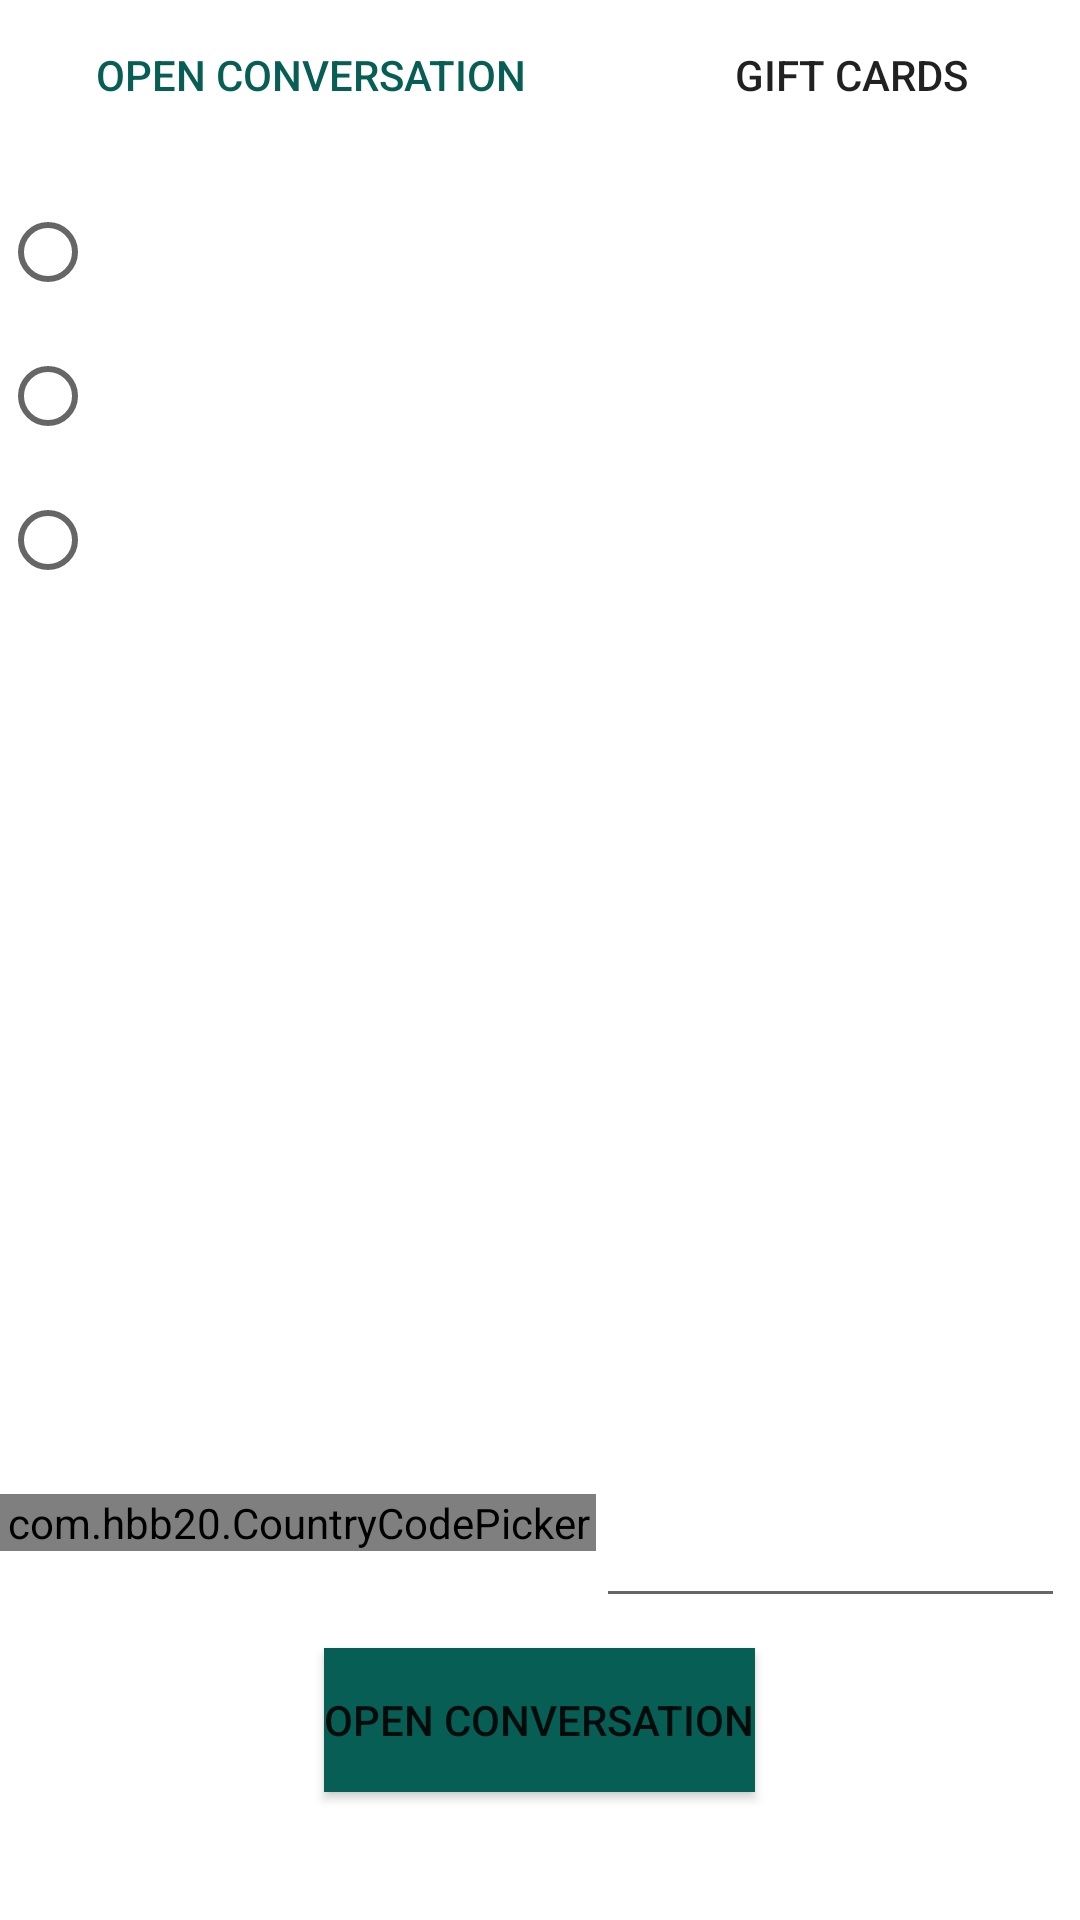

Produce the Android XML layout that renders to this screen, including the resource entries it uses.
<!-- AndroidManifest.xml: application theme Theme.WhatsappCreateContact -->
<!-- res/layout/activity_main.xml -->
<?xml version="1.0" encoding="utf-8"?>
<LinearLayout xmlns:android="http://schemas.android.com/apk/res/android"
    xmlns:app="http://schemas.android.com/apk/res-auto"
    xmlns:tools="http://schemas.android.com/tools"
    android:layout_width="match_parent"
    android:layout_height="match_parent"
    android:orientation="vertical"
    android:weightSum="3"
    tools:context=".MainActivity"
    android:background="@drawable/background"
    >
    <LinearLayout
        android:layout_width="match_parent"
        android:layout_height="wrap_content"
        android:orientation="horizontal"
        android:weightSum="2">


        <Button
            android:layout_width="wrap_content"
            android:layout_height="50dp"
            android:layout_weight="1"
            android:background="@drawable/flag_transparent"
            android:textColor="#075E54"
            android:text="@string/open_conversation" />

        <Button
            android:layout_width="wrap_content"
            android:layout_height="50dp"
            android:id="@+id/wallpaperBtn"
            android:layout_weight="1"
            android:background="@drawable/flag_transparent"
            android:text="@string/gift_cards" />


    </LinearLayout>

    <LinearLayout
        android:layout_width="match_parent"
        android:layout_height="wrap_content"
        android:orientation="vertical"
        android:layout_marginTop="10dp"
        android:layout_weight="2.6">

        <RadioButton
            android:layout_width="match_parent"
            android:layout_height="wrap_content"
            android:id="@+id/currentRB"
            android:text="@string/send_location"
            android:textColor="@color/white"/>

        <RadioButton
            android:layout_width="match_parent"
            android:layout_height="wrap_content"
            android:id="@+id/comingRB"
            android:text="@string/coming"
            android:textColor="@color/white"/>
        <RadioButton
            android:layout_width="match_parent"
            android:layout_height="wrap_content"
            android:id="@+id/busyRB"
            android:text="@string/busy"
            android:textColor="@color/white"/>

    </LinearLayout>

    <TextView
        android:layout_width="match_parent"
        android:layout_height="wrap_content"
        android:text="@string/number_TV"
        android:gravity="center"
        android:textColor="@color/white"
        android:textAlignment="center"/>

    <LinearLayout
        android:layout_width="match_parent"
        android:layout_height="wrap_content"
        android:orientation="horizontal"
        android:weightSum="3">


        <com.hbb20.CountryCodePicker
            android:id="@+id/country_picker"
            android:layout_width="wrap_content"
            android:layout_height="wrap_content"
            android:layout_centerVertical="true"
            android:gravity="center|center_vertical"
            android:includeFontPadding="false"
            android:textColor="@color/white"
            app:ccp_contentColor="@color/white"
            app:ccp_autoDetectCountry="true"
            android:layout_weight="0.1"
            app:ccp_showNameCode="false"/>

        <EditText
            android:id="@+id/contactET"
            android:layout_width="wrap_content"
            android:layout_height="wrap_content"
            android:textColor="@color/white"
            android:layout_marginRight="5dp"
            android:layout_weight="2.9" />

    </LinearLayout>

    <Button
        android:id="@+id/createBtn"
        android:layout_width="wrap_content"
        android:layout_height="wrap_content"
        android:layout_gravity="center"
        android:layout_marginTop="10dp"
        android:background="#075E54"
        android:backgroundTint="#075E54"
        android:text="@string/start"
        app:backgroundTint="#075E54" />

</LinearLayout>
<!-- resources referenced by this layout -->
<resources>
  <string name="busy">I am busy</string>
  <string name="coming">I am coming</string>
  <string name="gift_cards">Gift Cards</string>
  <string name="number_TV">Enter number</string>
  <string name="open_conversation">Open Conversation</string>
  <string name="send_location">Send Current Location</string>
  <string name="start">Open Conversation</string>
  <style name="Theme.WhatsappCreateContact" parent="Theme.MaterialComponents.DayNight.NoActionBar">
          
          <item name="colorPrimary">@color/black</item>
          <item name="colorPrimaryVariant">@color/black</item>
          <item name="colorOnPrimary">@color/white</item>
          
          <item name="colorSecondary">@color/teal_200</item>
          <item name="colorSecondaryVariant">@color/teal_700</item>
          <item name="colorOnSecondary">@color/black</item>
          
          <item name="android:statusBarColor" tools:targetApi="l">?attr/colorPrimaryVariant</item>
          
      </style>
  <!-- not gathered from this repository: default colours our renderer supplied (Android Studio template values) -->
  <color name="teal_200">#FF03DAC5</color>
  <color name="teal_700">#FF018786</color>
  <color name="black">#FF000000</color>
  <color name="white">#FFFFFFFF</color>
</resources>
